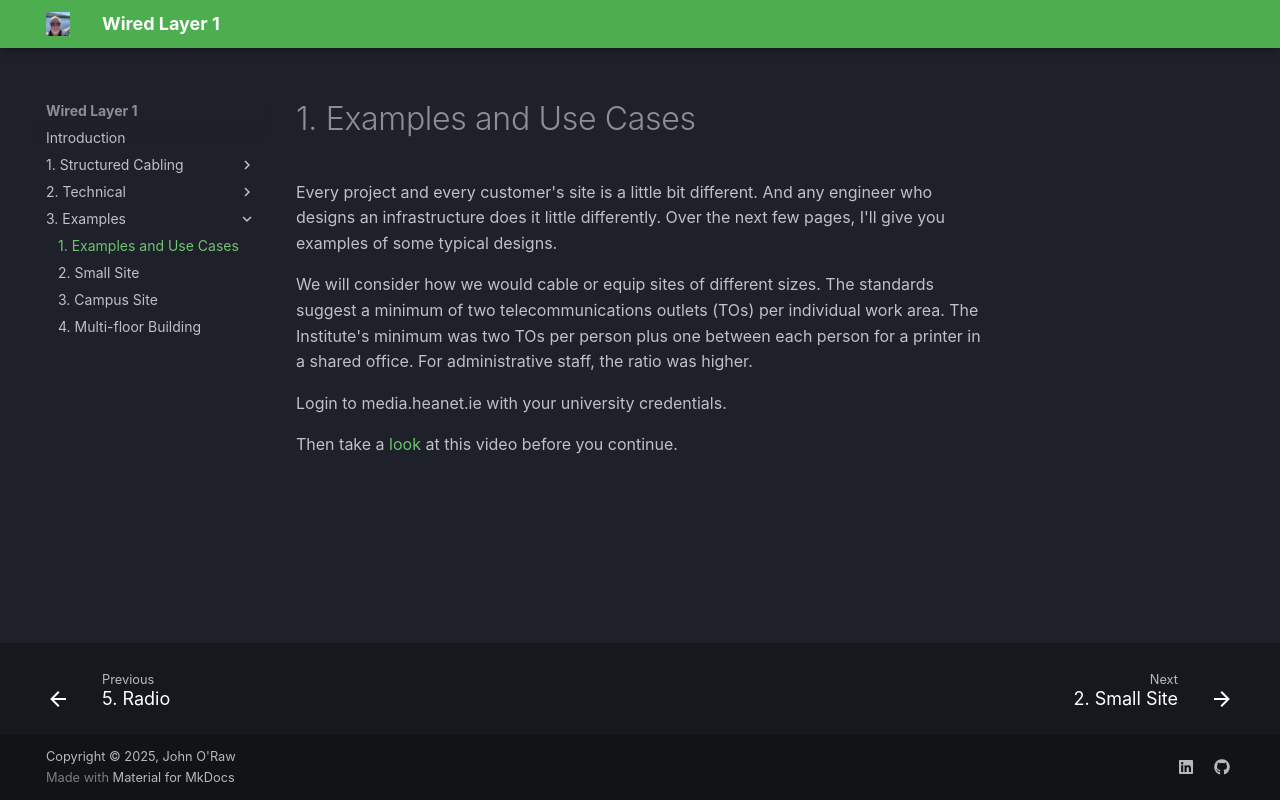

repository: JOR-Donegal/WiredL1 · page: 3. Examples/a-examples/index.html · generator: mkdocs

# 1. Examples and Use Cases
Every project and every customer's site is a little bit different. And any engineer who designs an infrastructure does it little differently. Over the next few pages, I'll give you examples of some typical designs.

We will consider how we would cable or equip sites of different sizes. The standards suggest a minimum of two telecommunications outlets (TOs) per individual work area. The Institute's minimum was two TOs per person plus one between each person for a printer in a shared office. For administrative staff, the ratio was higher.

Login to media.heanet.ie with your university credentials.

Then take a [look](https://media.heanet.ie/page/10f76b5018bd42d3b7aebc417bd1e1f7) at this video before you continue.
